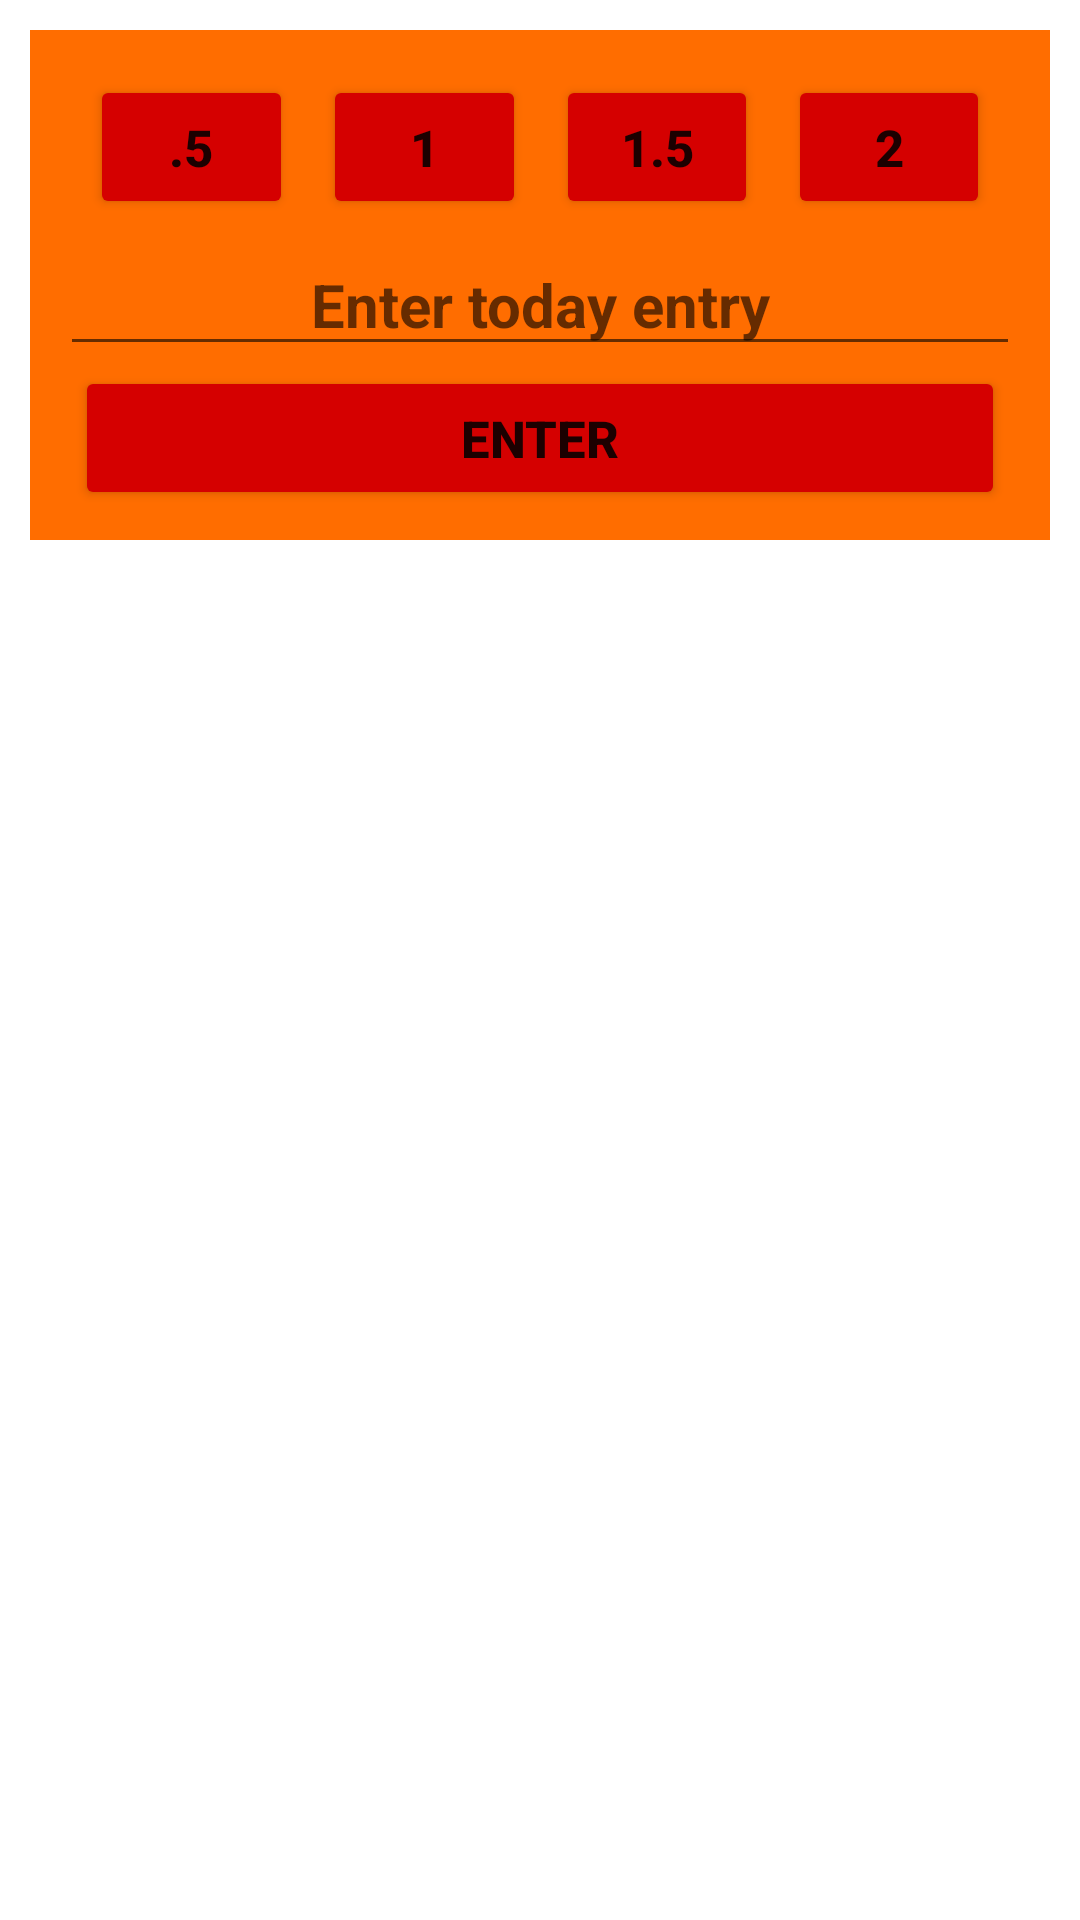

This screen was rendered from an Android layout file. Write that file and the resources it references.
<!-- AndroidManifest.xml: application theme Theme.BahiKhata -->
<!-- res/layout/normalliter.xml -->
<?xml version="1.0" encoding="utf-8"?>
<LinearLayout
    xmlns:android="http://schemas.android.com/apk/res/android" android:layout_width="match_parent"
    android:layout_height="match_parent">

    <LinearLayout
        android:layout_width="match_parent"
        android:layout_height="wrap_content"
        android:orientation="vertical"
        android:layout_margin="10dp"
        android:padding="10dp"
        android:background="#FF6D00">
    <LinearLayout
        android:layout_width="match_parent"
        android:layout_height="wrap_content"
        android:orientation="horizontal"
        android:layout_margin="5dp">
    <Button
        android:layout_weight="1"
        android:layout_width="match_parent"
        android:layout_height="wrap_content"
        android:textSize="17dp"
        android:text=".5"
        android:backgroundTint="#D50000"
        android:id="@+id/half"
        android:textStyle="bold"
        android:layout_marginHorizontal="5dp"
        />
    <Button
        android:layout_weight="1"
        android:layout_width="match_parent"
        android:layout_height="wrap_content"
        android:textSize="17dp"
        android:text="1"
        android:backgroundTint="#D50000"
        android:id="@+id/one"
        android:textStyle="bold"
        android:layout_marginHorizontal="5dp"
        /> <Button
        android:layout_weight="1"
        android:layout_width="match_parent"
        android:layout_height="wrap_content"
        android:textSize="17dp"
        android:text="1.5"
        android:backgroundTint="#D50000"
        android:id="@+id/onehalf"
        android:textStyle="bold"
        android:layout_marginHorizontal="5dp"
        /> <Button
        android:layout_weight="1"
        android:layout_width="match_parent"
        android:layout_height="wrap_content"
        android:textSize="17dp"
        android:text="2"
        android:backgroundTint="#D50000"
        android:id="@+id/two"
        android:textStyle="bold"
        android:layout_marginHorizontal="5dp"
        />
    </LinearLayout>
    <EditText
        android:layout_width="match_parent"
        android:layout_height="wrap_content"
        android:textSize="20dp"
        android:hint="Enter today entry"
        android:id="@+id/todayentry"
        android:textAlignment="center"
        android:textStyle="bold"
        android:inputType="numberDecimal"
        />
    <Button
        android:layout_width="match_parent"
        android:layout_height="wrap_content"
        android:textSize="17dp"
        android:text="enter"
        android:backgroundTint="#D50000"
        android:id="@+id/enter"
        android:textStyle="bold"
        android:layout_marginHorizontal="5dp"
        />
    </LinearLayout>
</LinearLayout>
<!-- resources referenced by this layout -->
<resources>
  <style name="Theme.BahiKhata" parent="Theme.MaterialComponents.DayNight.DarkActionBar">
          
          <item name="colorPrimary">@color/purple_500</item>
          <item name="colorPrimaryVariant">@color/purple_700</item>
          <item name="colorOnPrimary">@color/white</item>
          
          <item name="colorSecondary">@color/teal_200</item>
          <item name="colorSecondaryVariant">@color/teal_700</item>
          <item name="colorOnSecondary">@color/black</item>
          
          <item name="android:statusBarColor" tools:targetApi="l">?attr/colorPrimaryVariant</item>
          
      </style>
  <!-- not gathered from this repository: default colours our renderer supplied (Android Studio template values) -->
  <color name="purple_500">#FF6200EE</color>
  <color name="purple_700">#FF3700B3</color>
  <color name="teal_200">#FF03DAC5</color>
  <color name="teal_700">#FF018786</color>
  <color name="black">#FF000000</color>
  <color name="white">#FFFFFFFF</color>
</resources>
